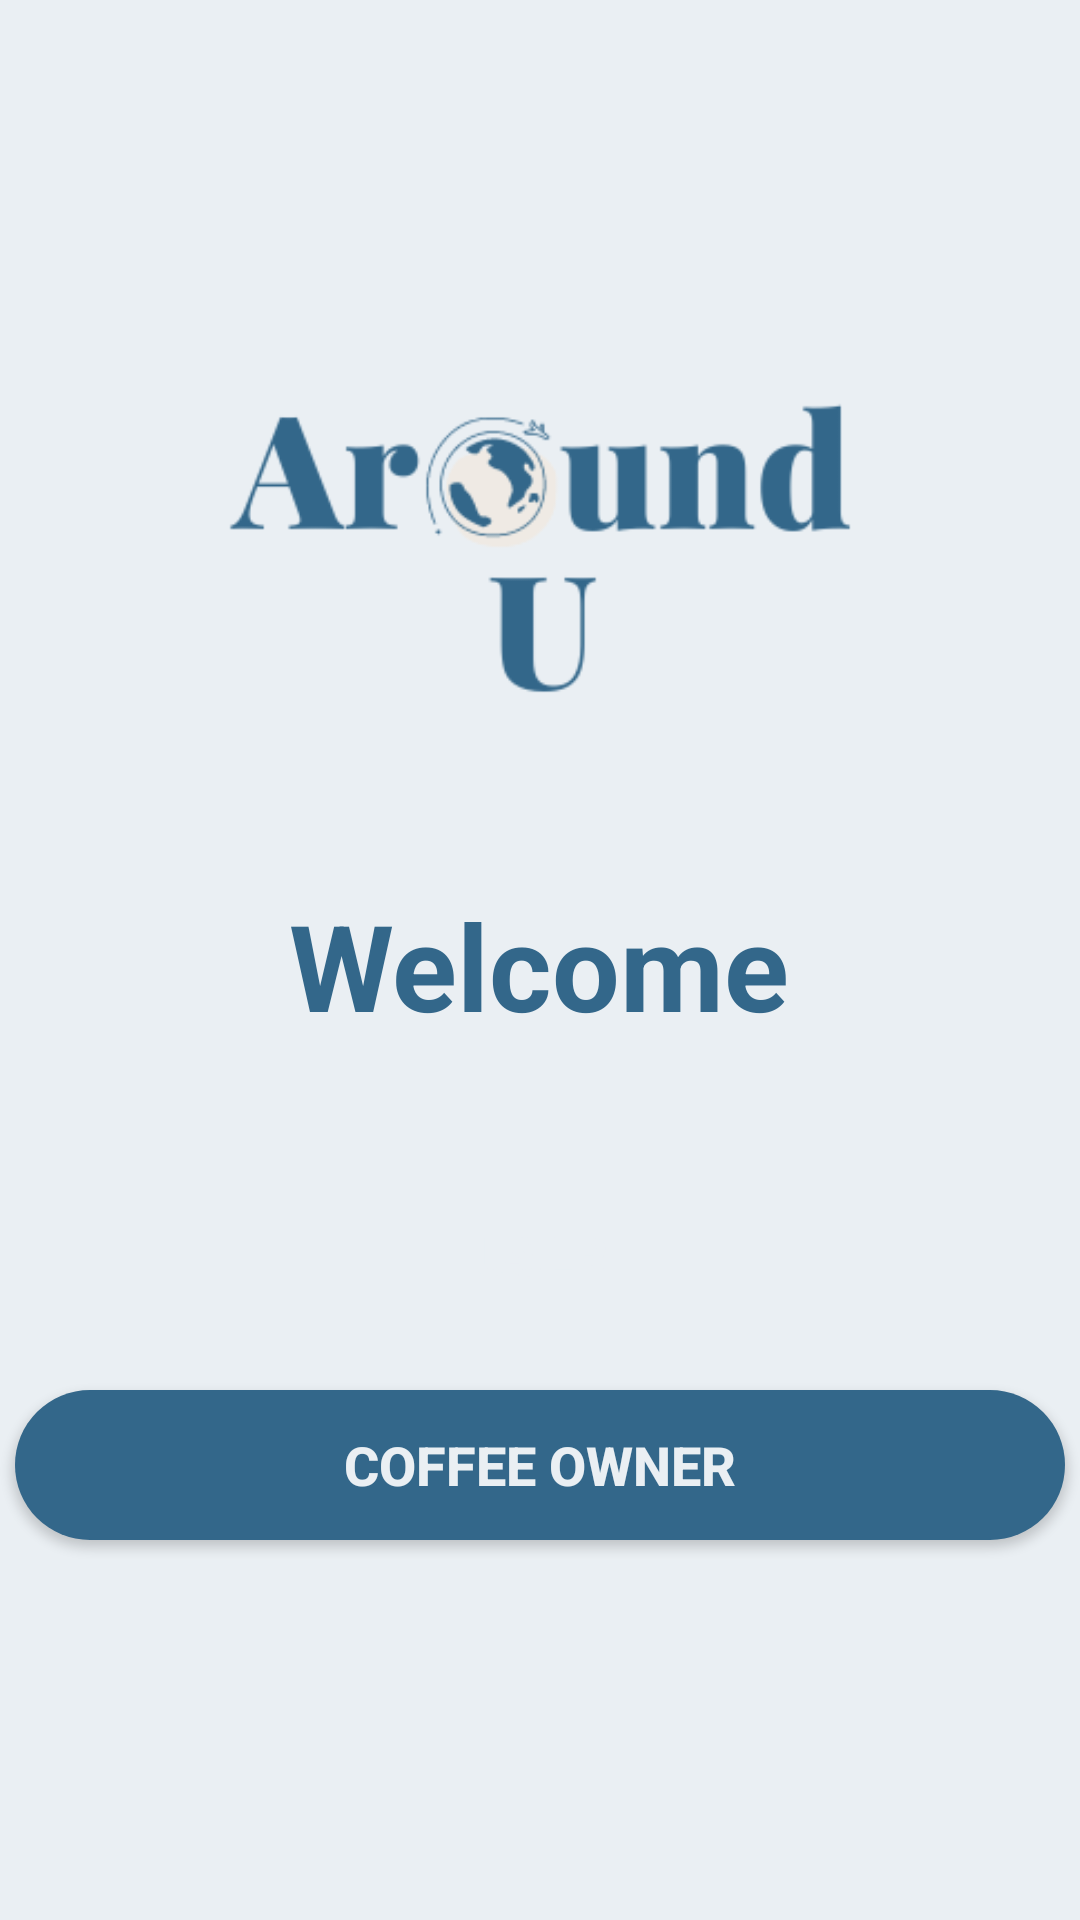

Produce the Android XML layout that renders to this screen, including the resource entries it uses.
<!-- AndroidManifest.xml: application theme Theme.Coupons -->
<!-- res/layout/activity_user_type.xml -->
<?xml version="1.0" encoding="utf-8"?>
<LinearLayout
    xmlns:android="http://schemas.android.com/apk/res/android"
    android:layout_width="match_parent"
    android:layout_height="match_parent"
    android:orientation="vertical"
    android:gravity="center_horizontal"
    android:background="@color/BackgroundColor"
    >

    <ImageView
        android:layout_width="300dp"
        android:layout_height="250dp"
        android:src ="@drawable/around_you"
        android:layout_marginTop="45dp"/>

    <TextView
        android:layout_width="wrap_content"
        android:layout_height="wrap_content"
        android:text="Welcome"
        android:textSize="40dp"
        android:textColor="@color/FirstColor"
        android:textStyle="bold"
        />

    <Button
        android:layout_width="350dp"
        android:layout_height="50dp"
        android:layout_marginTop="45dp"
        android:background="@drawable/button"
        android:onClick="toUser"
        android:text="User"
        android:textColor="@color/BackgroundColor"
        android:textSize="18dp"
        android:textStyle="bold" />

    <Button
        android:layout_width="350dp"
        android:layout_height="50dp"
        android:layout_marginTop="20dp"
        android:background="@drawable/forms_button"
        android:onClick="toCoffeeOwner"
        android:text="Coffee Owner"
        android:textColor="@color/BackgroundColor"
        android:textSize="18dp"
        android:textStyle="bold" />
</LinearLayout>
<!-- resources referenced by this layout -->
<resources>
  <color name="BackgroundColor">#EAEFF3</color>
  <color name="FirstColor">#33678A</color>
  <!-- drawable around_you: png bitmap (drawable, 727089 bytes) -->
  <!-- drawable forms_button (drawable) -->
  <?xml version="1.0" encoding="utf-8"?>
  <shape xmlns:android="http://schemas.android.com/apk/res/android">
      <corners  android:radius="200dp"/>
      <solid android:color="@color/FirstColor"/>
  </shape>
  <style name="Theme.Coupons" parent="Theme.MaterialComponents.DayNight.NoActionBar">
          
          <item name="colorPrimary">@color/ThirdColor</item>
          <item name="colorPrimaryVariant">@color/primary</item>
          <item name="colorOnPrimary">@color/white</item>
          
          <item name="colorSecondary">@color/teal_200</item>
          <item name="colorSecondaryVariant">@color/teal_700</item>
          <item name="colorOnSecondary">@color/black</item>
          
          <item name="android:statusBarColor" tools:targetApi="l">?attr/colorPrimaryVariant</item>
          
      </style>
  <color name="ThirdColor">#EE5872</color>
  <color name="primary">#33678a</color>
  <color name="white">#FFFFFFFF</color>
  <color name="teal_200">#FF03DAC5</color>
  <color name="teal_700">#FF018786</color>
  <color name="black">#FF000000</color>
</resources>
